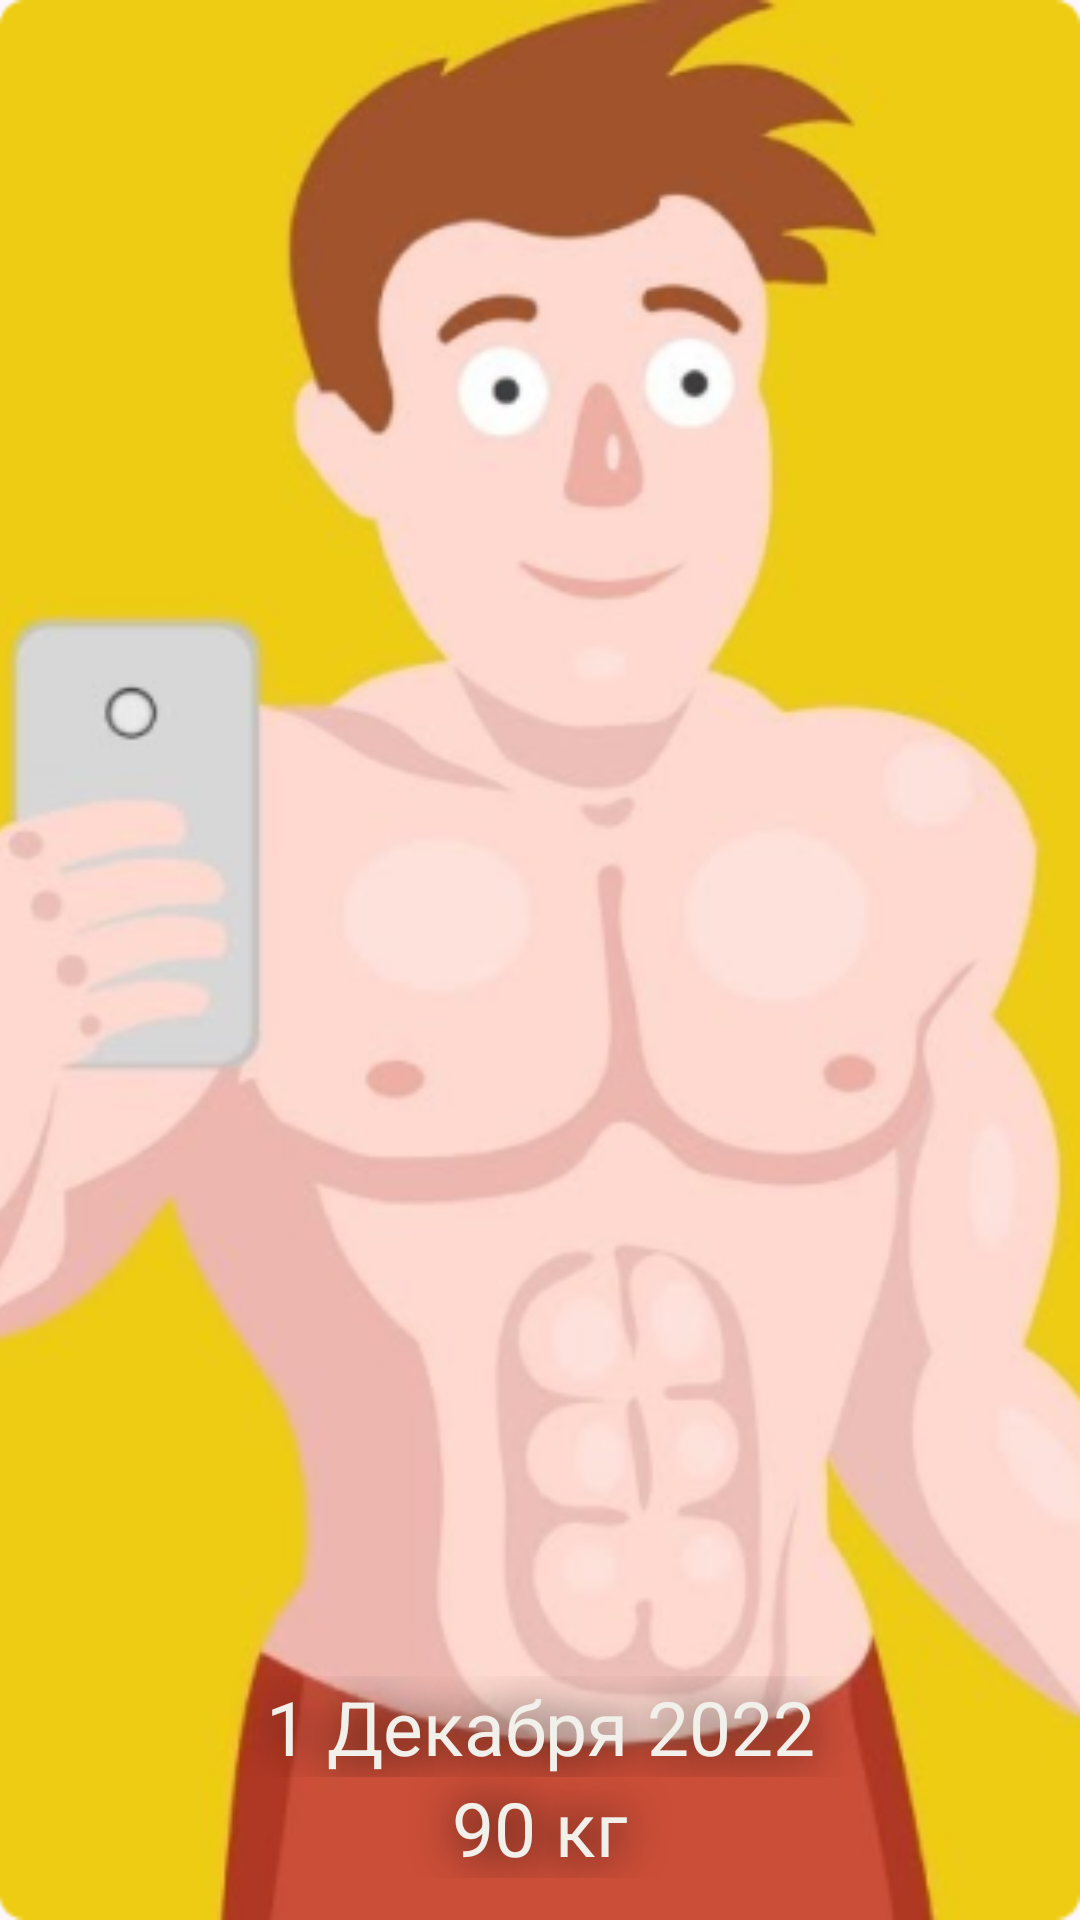

Write the Android layout XML for this screen, with the resource values it uses.
<!-- AndroidManifest.xml: application theme Theme.LightWeight -->
<!-- res/layout/gallery_item.xml -->
<?xml version="1.0" encoding="utf-8"?>
<androidx.constraintlayout.widget.ConstraintLayout xmlns:android="http://schemas.android.com/apk/res/android"
    android:layout_width="match_parent"
    android:layout_height="match_parent"
    xmlns:app="http://schemas.android.com/apk/res-auto"
    android:layout_margin="4dp"
    >

    <ImageView
        android:id="@+id/image"
        android:layout_width="match_parent"
        android:layout_height="match_parent"
        android:src="@drawable/strong"
        app:layout_constraintTop_toTopOf="parent"
        app:layout_constraintBottom_toBottomOf="parent"
        app:layout_constraintLeft_toLeftOf="parent"
        app:layout_constraintRight_toRightOf="parent"
        android:scaleType="centerCrop"

        />
    <TextView
        android:id="@+id/imageDate"
        android:layout_width="0dp"
        android:layout_height="wrap_content"
        android:text="1 Декабря 2022"

        android:gravity="center"
        app:layout_constraintStart_toStartOf="@id/image"
        app:layout_constraintEnd_toEndOf="@id/image"
        app:layout_constraintBottom_toTopOf="@id/imageWeight"
        android:layout_marginTop="14dp"
        android:textColor="@color/white"
        android:shadowColor="#000000"
        android:shadowDx="1.5"
        android:shadowDy="1.3"
        android:shadowRadius="40"
        android:textSize="25dp"
        />
    <TextView
        android:id="@+id/imageWeight"
        android:text="90 кг"

        android:gravity="center"
        android:layout_width="0dp"
        android:layout_height="wrap_content"
        app:layout_constraintStart_toStartOf="@id/image"
        app:layout_constraintEnd_toEndOf="@id/image"
        app:layout_constraintBottom_toBottomOf="@id/image"
        android:layout_marginBottom="14dp"
        android:textColor="@color/white"
        android:shadowColor="#000000"
        android:shadowDx="1.5"
        android:shadowDy="1.3"
        android:shadowRadius="40"
        android:textSize="25dp"
        />
    <ImageView
        android:id="@+id/buttonDelete"
        android:layout_width="wrap_content"
        android:layout_height="wrap_content"
        app:layout_constraintTop_toTopOf="@id/image"
        app:layout_constraintEnd_toEndOf="@id/image"

        android:src="@drawable/baseline_clear_48"
        />


</androidx.constraintlayout.widget.ConstraintLayout>
<!-- resources referenced by this layout -->
<resources>
  <color name="white">#F2F0EB</color>
  <!-- drawable strong: png bitmap (drawable, 119151 bytes) -->
  <style name="Theme.LightWeight" parent="Base.Theme.LightWeight" />
  <style name="Base.Theme.LightWeight" parent="Theme.Material3.DayNight.NoActionBar">
          
          
      </style>
</resources>
